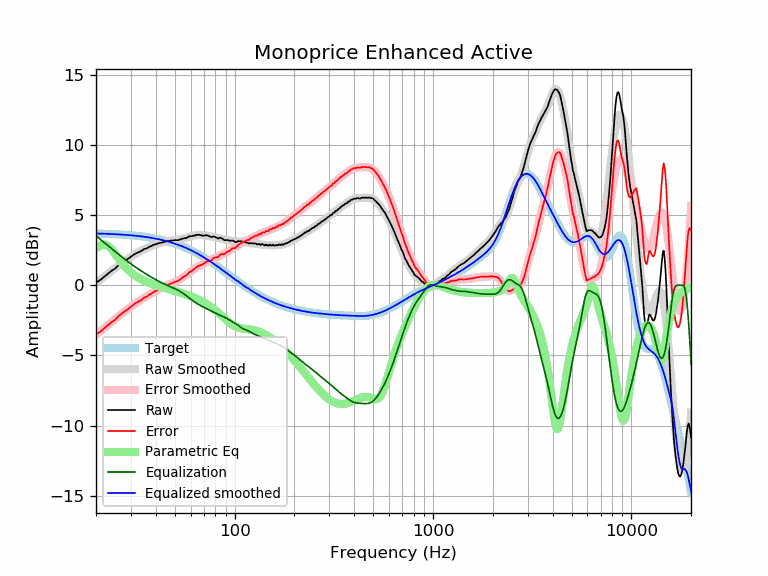

The data file committed next to this chart (first rows):
frequency, raw, error, smoothed, error_smoothed, equalization, parametric_eq, equalized_raw, equalized_smoothed, target
20, 0.20, -3.50, 0.17, -3.53, 3.53, 2.62, 3.73, 3.70, 3.70
21, 0.38, -3.31, 0.40, -3.29, 3.29, 2.86, 3.66, 3.69, 3.69
22, 0.62, -3.06, 0.63, -3.05, 3.05, 2.93, 3.67, 3.68, 3.68
23, 0.84, -2.83, 0.84, -2.83, 2.83, 2.81, 3.66, 3.67, 3.67
24, 1.05, -2.61, 1.04, -2.61, 2.61, 2.56, 3.66, 3.66, 3.66
25, 1.20, -2.45, 1.24, -2.41, 2.41, 2.23, 3.60, 3.65, 3.65
26, 1.45, -2.19, 1.42, -2.21, 2.21, 1.90, 3.66, 3.63, 3.63
27, 1.62, -2.00, 1.59, -2.02, 2.02, 1.60, 3.64, 3.62, 3.62
28, 1.76, -1.85, 1.76, -1.85, 1.85, 1.33, 3.60, 3.60, 3.60
29, 1.90, -1.69, 1.91, -1.68, 1.68, 1.11, 3.58, 3.59, 3.59
30, 2.05, -1.52, 2.04, -1.53, 1.53, 0.92, 3.57, 3.57, 3.57
31, 2.19, -1.36, 2.17, -1.38, 1.38, 0.76, 3.57, 3.55, 3.55
32, 2.30, -1.23, 2.28, -1.25, 1.25, 0.63, 3.54, 3.53, 3.53
33, 2.38, -1.13, 2.39, -1.12, 1.12, 0.51, 3.50, 3.51, 3.51
34, 2.47, -1.02, 2.49, -1.00, 1.00, 0.41, 3.47, 3.49, 3.49
35, 2.60, -0.87, 2.57, -0.89, 0.89, 0.32, 3.48, 3.46, 3.46
36, 2.63, -0.81, 2.66, -0.78, 0.78, 0.25, 3.41, 3.44, 3.44
37, 2.74, -0.68, 2.73, -0.68, 0.68, 0.18, 3.42, 3.41, 3.41
38, 2.80, -0.59, 2.80, -0.58, 0.58, 0.12, 3.38, 3.39, 3.39
39, 2.89, -0.47, 2.87, -0.49, 0.49, 0.06, 3.38, 3.36, 3.36
40, 2.93, -0.40, 2.93, -0.40, 0.40, 0.01, 3.33, 3.33, 3.33
41, 2.99, -0.31, 2.98, -0.32, 0.32, -0.04, 3.31, 3.30, 3.30
42, 3.03, -0.24, 3.02, -0.24, 0.24, -0.09, 3.27, 3.27, 3.27
43, 3.05, -0.19, 3.06, -0.17, 0.17, -0.13, 3.22, 3.23, 3.23
44, 3.10, -0.10, 3.09, -0.10, 0.10, -0.17, 3.20, 3.20, 3.20
45, 3.13, -0.04, 3.12, -0.04, 0.04, -0.21, 3.17, 3.16, 3.16
46, 3.16, 0.03, 3.15, 0.02, -0.02, -0.25, 3.14, 3.13, 3.13
47, 3.16, 0.07, 3.17, 0.07, -0.07, -0.29, 3.08, 3.09, 3.09
48, 3.20, 0.14, 3.18, 0.13, -0.13, -0.33, 3.07, 3.05, 3.05
49, 3.20, 0.18, 3.20, 0.19, -0.19, -0.36, 3.01, 3.01, 3.01
50, 3.23, 0.25, 3.21, 0.24, -0.24, -0.40, 2.98, 2.97, 2.97
51, 3.22, 0.29, 3.23, 0.30, -0.30, -0.44, 2.92, 2.93, 2.93
52, 3.23, 0.34, 3.25, 0.36, -0.36, -0.47, 2.86, 2.89, 2.89
53, 3.27, 0.42, 3.27, 0.43, -0.43, -0.51, 2.84, 2.84, 2.84
54, 3.30, 0.50, 3.30, 0.50, -0.50, -0.55, 2.80, 2.80, 2.80
55, 3.34, 0.58, 3.33, 0.58, -0.58, -0.58, 2.76, 2.75, 2.75
56, 3.37, 0.66, 3.36, 0.65, -0.65, -0.62, 2.71, 2.71, 2.71
57, 3.37, 0.71, 3.40, 0.74, -0.74, -0.66, 2.63, 2.66, 2.66
58, 3.43, 0.81, 3.43, 0.82, -0.82, -0.70, 2.61, 2.61, 2.61
59, 3.50, 0.93, 3.46, 0.90, -0.90, -0.73, 2.60, 2.56, 2.56
60, 3.51, 0.99, 3.49, 0.98, -0.98, -0.77, 2.53, 2.51, 2.51
61, 3.51, 1.04, 3.52, 1.06, -1.06, -0.81, 2.45, 2.46, 2.46
62, 3.55, 1.13, 3.54, 1.13, -1.13, -0.85, 2.41, 2.41, 2.41
63, 3.54, 1.17, 3.56, 1.20, -1.20, -0.90, 2.34, 2.36, 2.36
64, 3.61, 1.30, 3.58, 1.26, -1.26, -0.94, 2.34, 2.31, 2.31
65, 3.60, 1.34, 3.58, 1.32, -1.32, -0.98, 2.27, 2.26, 2.26
66, 3.61, 1.40, 3.59, 1.38, -1.38, -1.03, 2.23, 2.21, 2.21
67, 3.59, 1.43, 3.58, 1.43, -1.43, -1.07, 2.15, 2.15, 2.15
68, 3.57, 1.47, 3.58, 1.48, -1.48, -1.12, 2.09, 2.10, 2.10
69, 3.54, 1.49, 3.57, 1.53, -1.53, -1.17, 2.01, 2.05, 2.05
70, 3.55, 1.55, 3.56, 1.57, -1.57, -1.22, 1.98, 1.99, 1.99
71, 3.56, 1.62, 3.55, 1.61, -1.61, -1.27, 1.94, 1.94, 1.94
72, 3.59, 1.70, 3.54, 1.66, -1.66, -1.32, 1.93, 1.88, 1.88
73, 3.55, 1.72, 3.53, 1.70, -1.70, -1.37, 1.85, 1.83, 1.83
74, 3.52, 1.74, 3.51, 1.74, -1.74, -1.43, 1.78, 1.78, 1.78
75, 3.48, 1.75, 3.50, 1.78, -1.78, -1.49, 1.70, 1.72, 1.72
76, 3.45, 1.78, 3.48, 1.82, -1.82, -1.54, 1.63, 1.67, 1.67
77, 3.45, 1.83, 3.47, 1.86, -1.86, -1.60, 1.59, 1.61, 1.61
78, 3.49, 1.93, 3.45, 1.89, -1.89, -1.66, 1.59, 1.56, 1.56
79, 3.48, 1.97, 3.44, 1.93, -1.93, -1.72, 1.54, 1.50, 1.50
... 553 more rows
